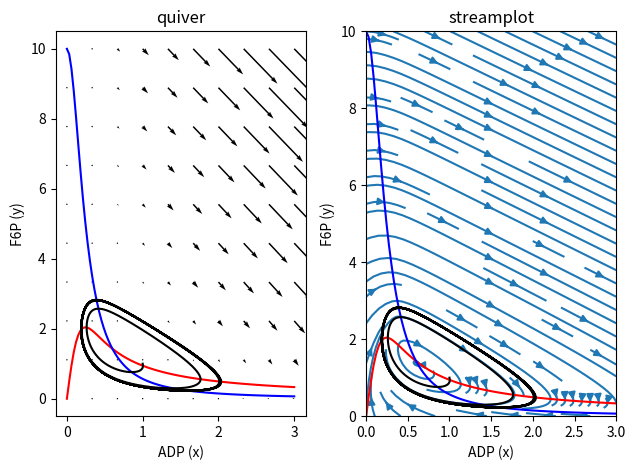

Generate this figure with matplotlib:
import matplotlib.pyplot as plt
import numpy as np
from scipy.integrate import solve_ivp

def selkov_model( t , init , *param ):
    x = init[ 0 ]
    y = init[ 1 ]

    [ a , b ] = param


    v1 = b
    v2 = a * y + (x ** 2) * y
    v3 = x

    dxdt = v2 - v3
    dydt = v1 - v2

    return [ dxdt , dydt ]


init = [ 1.0 , 1.0 ]
t_span = [ 0 , 100 ]
t_eval = np.linspace( t_span[0] , t_span[1] , 10000 )

a = 0.06
b = 0.6

param = [ a , b ]

# Trajectory
solution = solve_ivp( selkov_model, t_span, init, t_eval=t_eval, method='RK45', args=param )

ADP = solution.y[0]
F6P = solution.y[1]

# Nullclines
x = np.linspace( 0, 3, 100 )
x_null = x / ( a + x ** 2 ) # The nullcline for dxdt
y_null = b / ( a + x ** 2) # The nullcline for dydt

# Vector field (grid names xg, yg to avoid overwriting x)
N = 10
xg = np.linspace( 0, 3, N )
yg = np.linspace( 0, 10, N )

[X, Y] = np.meshgrid( xg, yg )

dXdt = ( a * Y + (X ** 2) * Y ) - X # v2 - v3
dYdt = b - ( a * Y + (X ** 2) * Y ) # v1 - v2

for i, method in enumerate( [ 'quiver' , 'streamplot' ] ):
    plt.subplot( 1 , 2 , i + 1 )
    plt.title( method )

    if method == 'quiver':
        plt.quiver( X, Y, dXdt, dYdt )
    else:
        plt.streamplot( X, Y, dXdt, dYdt )

    plt.plot( x, x_null, 'r-')
    plt.plot( x, y_null, 'b-')
    plt.plot( ADP, F6P, 'k-')

    plt.xlabel( 'ADP (x)' )
    plt.ylabel( 'F6P (y)' )

plt.tight_layout()
plt.show()
